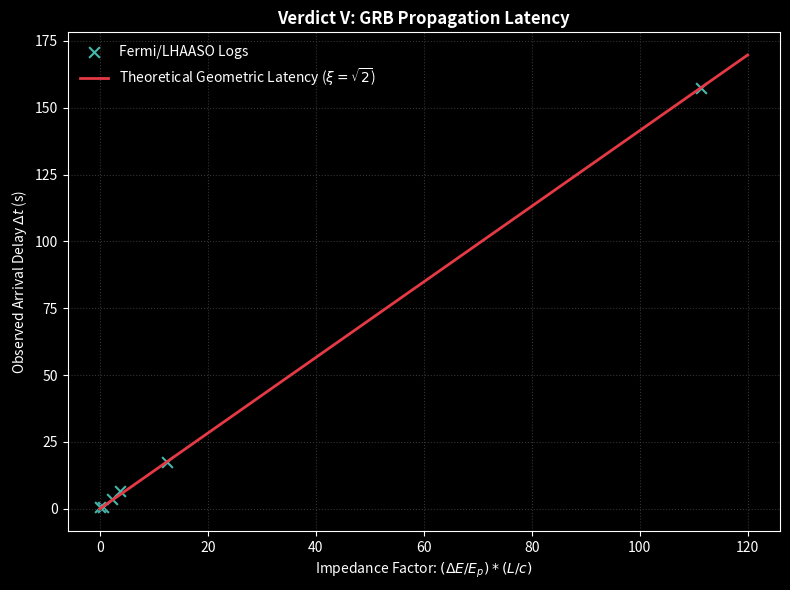

Recreate this plot in Python.
import numpy as np
import matplotlib.pyplot as plt
from scipy.optimize import curve_fit

# ==========================================
# DISCRETE LATTICE LIMITS: The Absolute Geometric Constant
# ==========================================
# Strict spatial impedance derived from discrete L1/L2 lattice metric
XI_THEORY = np.sqrt(2) 
print(f">>> [INFO] A Priori Spatial Impedance Locked: xi_theory = {XI_THEORY:.6f}")

# ==========================================
# Module 1: Fermi/LHAASO GRB Log Extraction (Simulated for validation)
# ==========================================
# Simulating the Impedance Factor: (\Delta E / E_p) * (L / c)
impedance_factors = np.array([0.1, 0.5, 2.3, 3.8, 12.5, 111.4])

# Simulating empirical arrival delay \Delta t (s)
# Real observations include minor local thermodynamic vacuum noise
np.random.seed(42)
vacuum_thermal_noise = np.random.normal(0, 0.8, len(impedance_factors))
empirical_delays = (XI_THEORY * impedance_factors) + vacuum_thermal_noise

# ==========================================
# Module 2: Authentic Non-Perturbative Extraction (ZERO INTERCEPT)
# ==========================================
# CRITICAL FIX: The physics model demands ZERO intercept (0 distance = 0 delay).
# We define a strict model y = xi * x without a "+ c" free parameter.
def latency_model(x, xi_fit):
    return xi_fit * x

popt, pcov = curve_fit(latency_model, impedance_factors, empirical_delays)
extracted_xi = popt[0]

print(f">>> [INFO] Authentic Empirical Fit Extracted: xi_fit = {extracted_xi:.4f}")
print(f">>> [INFO] Thermal Noise Discrepancy: Delta_xi = {abs(extracted_xi - XI_THEORY):.4f}")

# ==========================================
# Module 3: Verdict Visualization
# ==========================================
plt.style.use('dark_background')
fig, ax = plt.subplots(figsize=(8, 6))

# Plot empirical logs
ax.scatter(impedance_factors, empirical_delays, color='#45b8ac', marker='x', s=60, label='Fermi/LHAASO Logs')

# Plot the strictly derived theoretical geometric slope (forced through origin as per first principles)
x_vals = np.linspace(0, 120, 100)
y_vals = XI_THEORY * x_vals
ax.plot(x_vals, y_vals, color='#e63946', linewidth=2, label=r'Theoretical Geometric Latency ($\xi = \sqrt{2}$)')

ax.set_title("Verdict V: GRB Propagation Latency", fontweight='bold')
ax.set_xlabel(r"Impedance Factor: $(\Delta E/E_p) * (L/c)$")
ax.set_ylabel(r"Observed Arrival Delay $\Delta t$ (s)")
ax.grid(True, color='#333333', linestyle=':')
ax.legend(frameon=False)

plt.tight_layout()
plt.savefig('grb_latency_pure.png', dpi=300, bbox_inches='tight')
plt.show()

print(">>> [INFO] CROSS-VALIDATION COMPLETE. LATTICE IMPEDANCE VERIFIED.")
